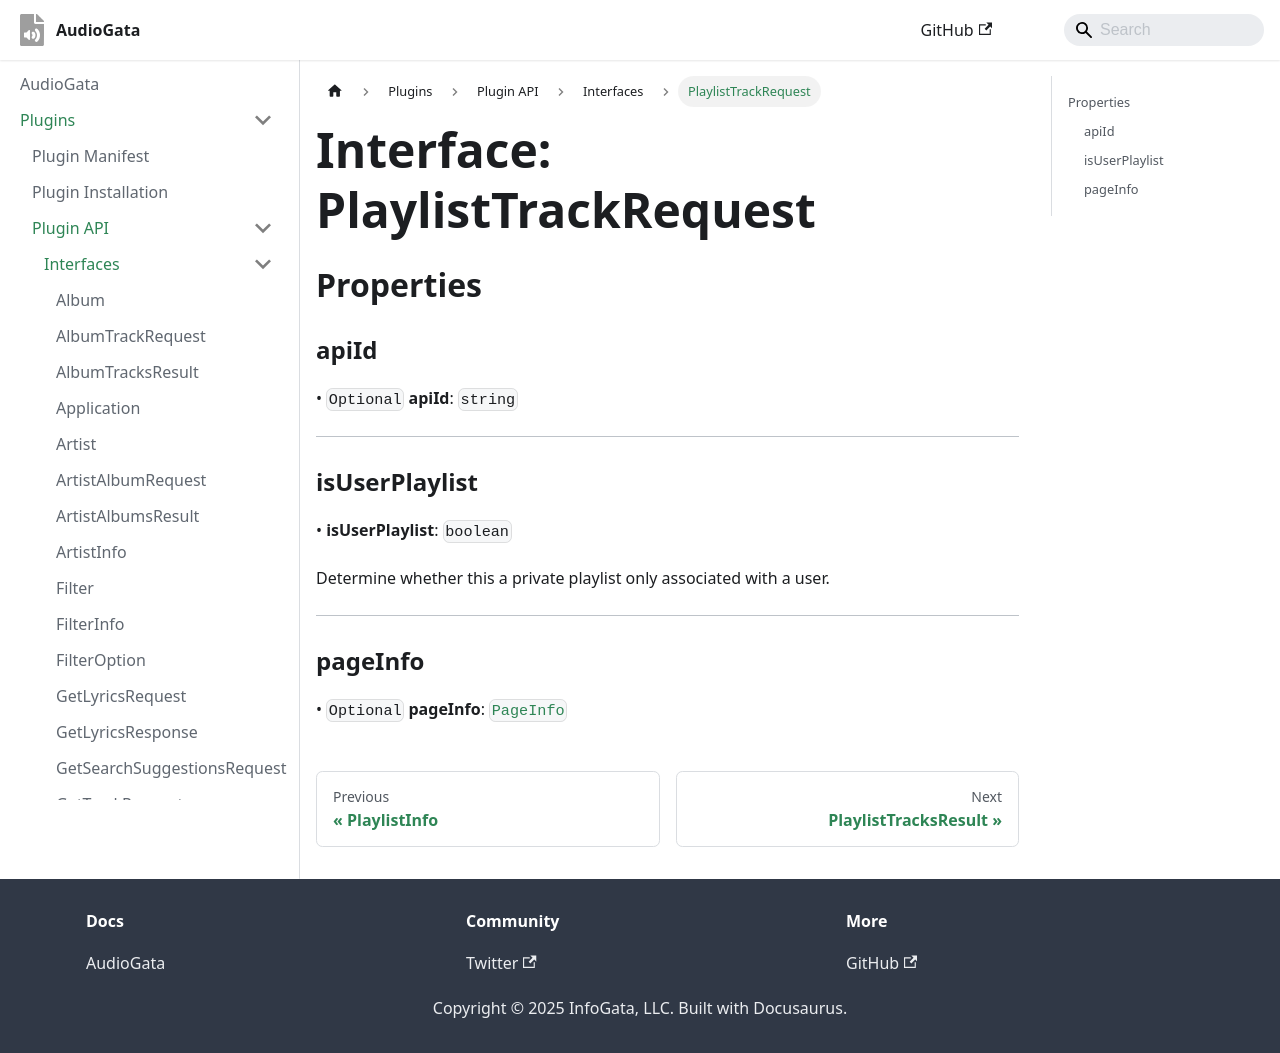

repository: InfoGata/audiogata-plugin-typings · page: plugins/api/interfaces/PlaylistTrackRequest.html · generator: docusaurus

# Interface: PlaylistTrackRequest

## Properties

### apiId?

> `optional` **apiId**: `string`

***

### isUserPlaylist

> **isUserPlaylist**: `boolean`

Determine whether this a private playlist only associated with a user.

***

### pageInfo?

> `optional` **pageInfo**: [`PageInfo`](PageInfo.md)
